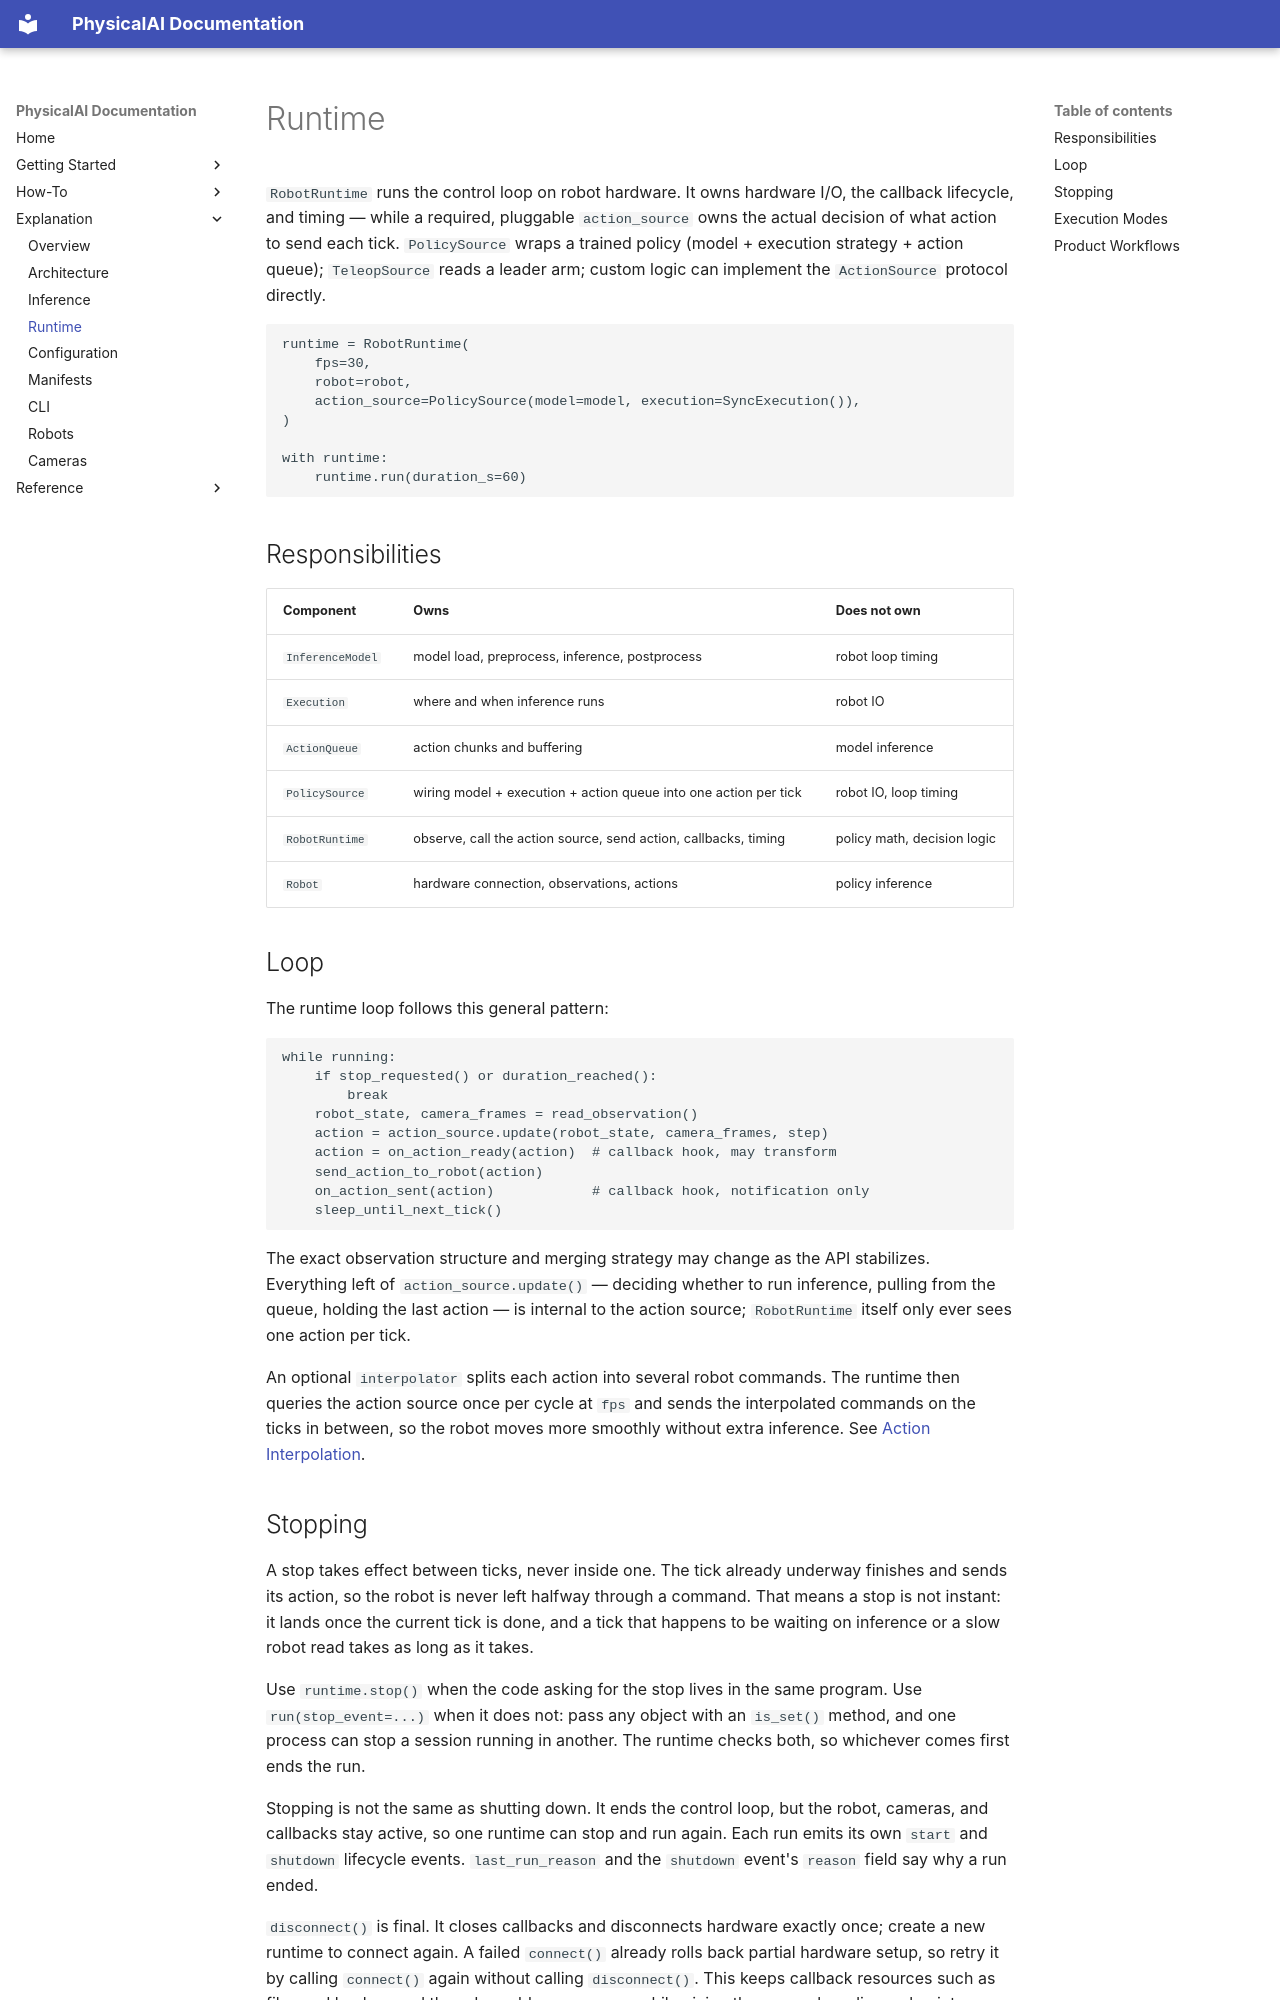

repository: openvinotoolkit/physicalai · page: explanation/runtime/index.html · generator: mkdocs

# Runtime

`RobotRuntime` runs the control loop on robot hardware. It owns hardware I/O, the callback lifecycle, and timing — while a required, pluggable `action_source` owns the actual decision of what action to send each tick. `PolicySource` wraps a trained policy (model + execution strategy + action queue); `TeleopSource` reads a leader arm; custom logic can implement the `ActionSource` protocol directly.

```python
runtime = RobotRuntime(
    fps=30,
    robot=robot,
    action_source=PolicySource(model=model, execution=SyncExecution()),
)

with runtime:
    runtime.run(duration_s=60)
```

## Responsibilities

| Component        | Owns                                                             | Does not own                |
| ---------------- | ---------------------------------------------------------------- | --------------------------- |
| `InferenceModel` | model load, preprocess, inference, postprocess                   | robot loop timing           |
| `Execution`      | where and when inference runs                                    | robot IO                    |
| `ActionQueue`    | action chunks and buffering                                      | model inference             |
| `PolicySource`   | wiring model + execution + action queue into one action per tick | robot IO, loop timing       |
| `RobotRuntime`   | observe, call the action source, send action, callbacks, timing  | policy math, decision logic |
| `Robot`          | hardware connection, observations, actions                       | policy inference            |

## Loop

The runtime loop follows this general pattern:

```text
while running:
    if stop_requested() or duration_reached():
        break
    robot_state, camera_frames = read_observation()
    action = action_source.update(robot_state, camera_frames, step)
    action = on_action_ready(action)  # callback hook, may transform
    send_action_to_robot(action)
    on_action_sent(action)            # callback hook, notification only
    sleep_until_next_tick()
```

The exact observation structure and merging strategy may change as the API stabilizes. Everything left of `action_source.update()` — deciding whether to run inference, pulling from the queue, holding the last action — is internal to the action source; `RobotRuntime` itself only ever sees one action per tick.

An optional `interpolator` splits each action into several robot commands. The runtime then queries the action source once per cycle at `fps` and sends the interpolated commands on the ticks in between, so the robot moves more smoothly without extra inference. See [Action Interpolation](../reference/runtime-api.md#action-interpolation).
